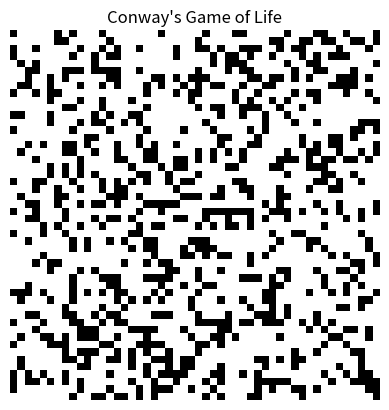

Recreate this plot in Python.
import numpy as np
import matplotlib.pyplot as plt
import matplotlib.animation as animation

# Grid size
SIZE = 50

# Initialize grid with random state
def initialize_grid():
    return np.random.choice([0, 1], SIZE*SIZE, p=[0.7, 0.3]).reshape(SIZE, SIZE)

# Calculate next generation
def update(frameNum, img, grid):
    newGrid = grid.copy()
    for i in range(SIZE):
        for j in range(SIZE):
            # Count living cells in 8 neighboring cells
            total = int((grid[i, (j-1)%SIZE] + grid[i, (j+1)%SIZE] +
                         grid[(i-1)%SIZE, j] + grid[(i+1)%SIZE, j] +
                         grid[(i-1)%SIZE, (j-1)%SIZE] + grid[(i-1)%SIZE, (j+1)%SIZE] +
                         grid[(i+1)%SIZE, (j-1)%SIZE] + grid[(i+1)%SIZE, (j+1)%SIZE]))

            # Conway's Game of Life rules
            if grid[i, j] == 1:
                if (total < 2) or (total > 3):
                    newGrid[i, j] = 0  # Dies from underpopulation or overpopulation
            else:
                if total == 3:
                    newGrid[i, j] = 1  # Birth

    img.set_data(newGrid)
    grid[:] = newGrid[:]
    return img,

# Main function
def main():
    grid = initialize_grid()

    fig, ax = plt.subplots()
    img = ax.imshow(grid, interpolation='nearest', cmap='binary')
    ax.set_title('Conway\'s Game of Life')
    ax.axis('off')

    ani = animation.FuncAnimation(fig, update, fargs=(img, grid),
                                  frames=200, interval=100, save_count=50)

    plt.show()

if __name__ == '__main__':
    main()
